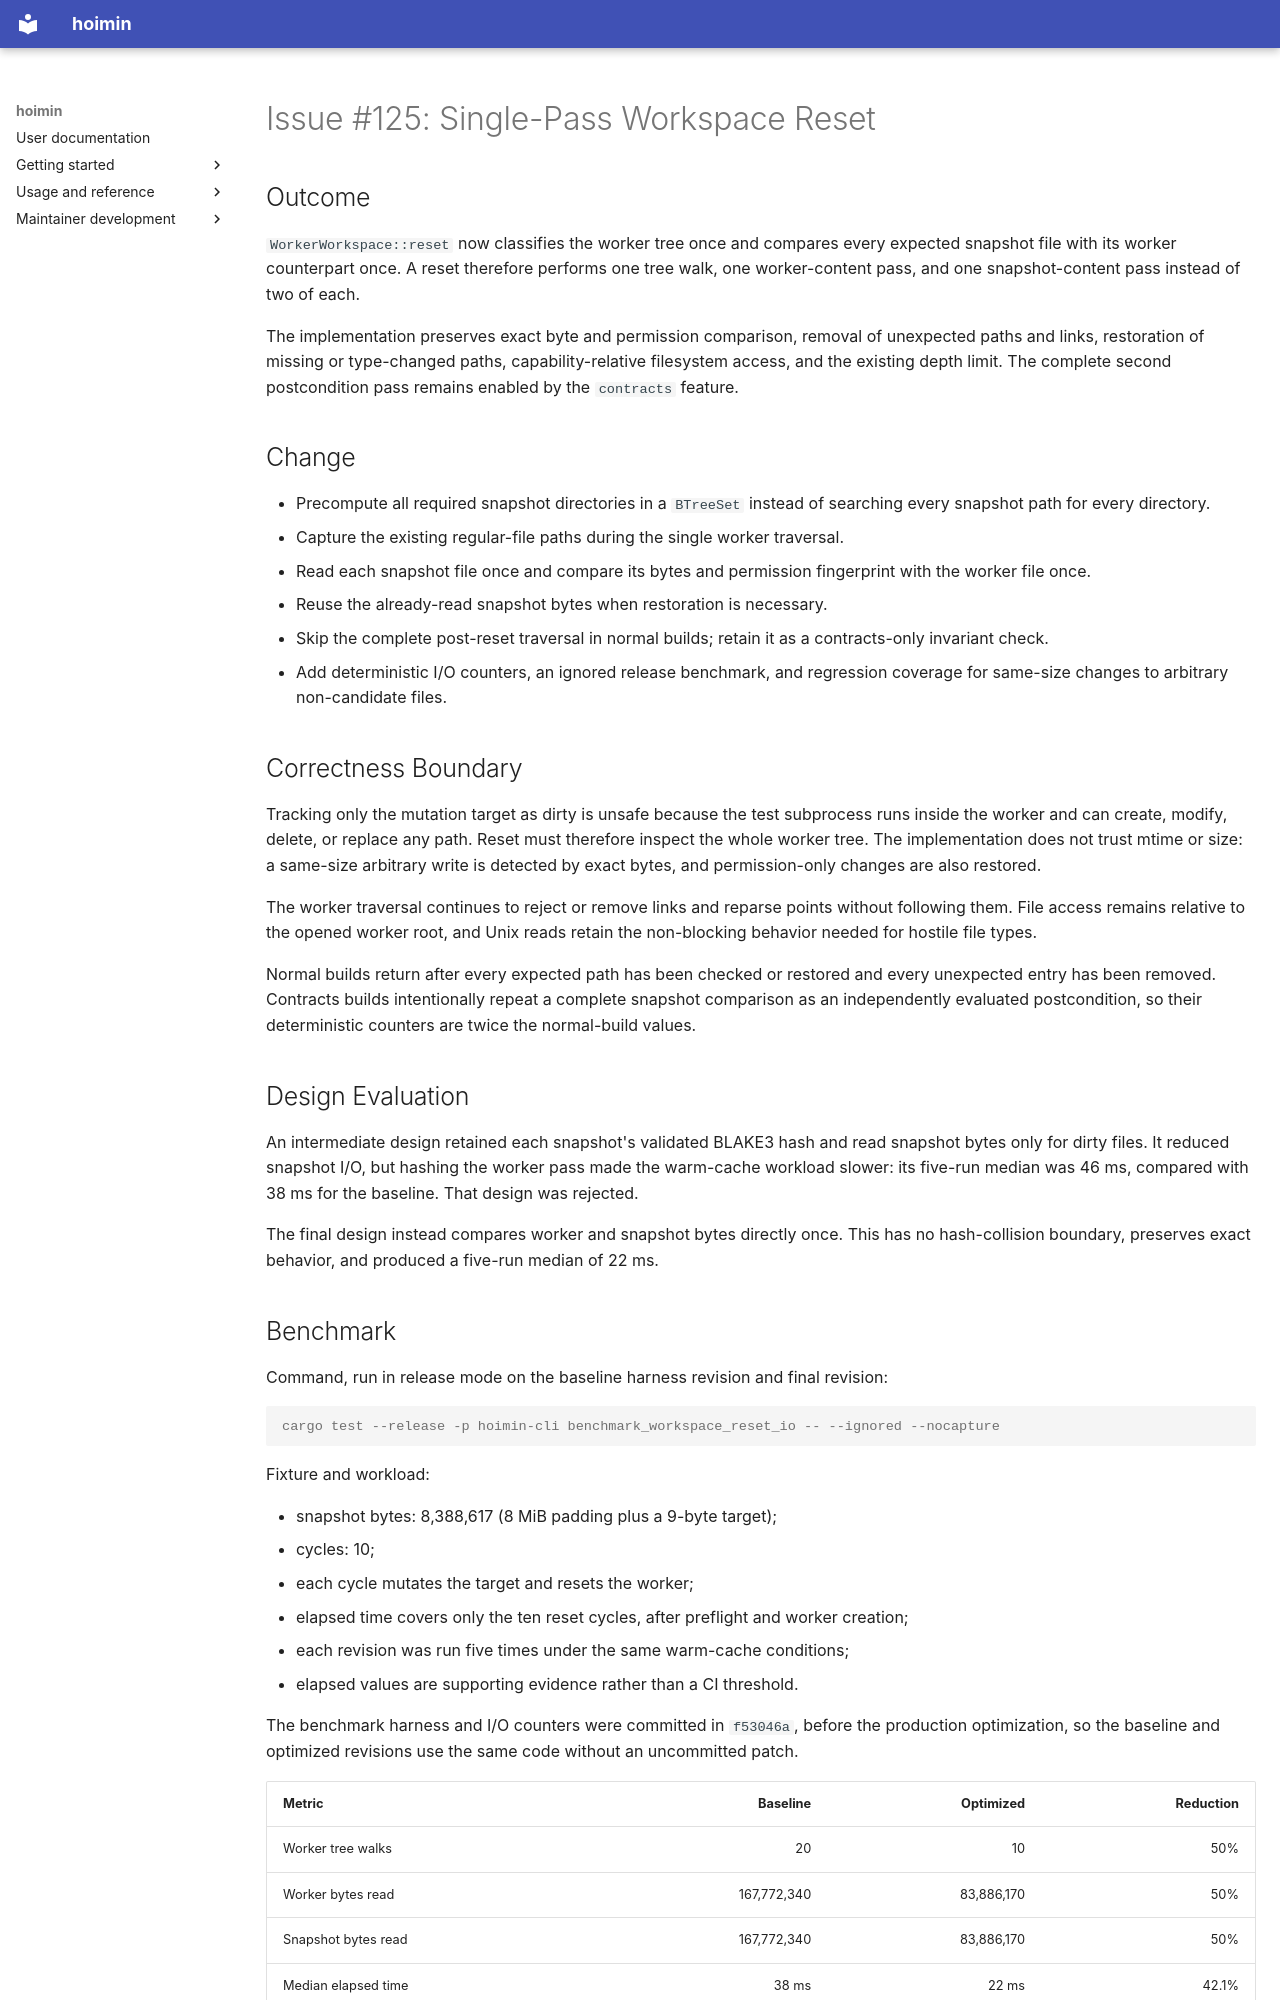

repository: HayaoSuzuki/hoimin · page: superpowers/reports/2026-08-05-issue-125-dirty-reset/index.html · generator: mkdocs

# Issue #125: Single-Pass Workspace Reset

## Outcome

`WorkerWorkspace::reset` now classifies the worker tree once and compares every expected snapshot file with its worker counterpart once. A reset therefore performs one tree walk, one worker-content pass, and one snapshot-content pass instead of two of each.

The implementation preserves exact byte and permission comparison, removal of unexpected paths and links, restoration of missing or type-changed paths, capability-relative filesystem access, and the existing depth limit. The complete second postcondition pass remains enabled by the `contracts` feature.

## Change

- Precompute all required snapshot directories in a `BTreeSet` instead of searching every snapshot path for every directory.
- Capture the existing regular-file paths during the single worker traversal.
- Read each snapshot file once and compare its bytes and permission fingerprint with the worker file once.
- Reuse the already-read snapshot bytes when restoration is necessary.
- Skip the complete post-reset traversal in normal builds; retain it as a contracts-only invariant check.
- Add deterministic I/O counters, an ignored release benchmark, and regression coverage for same-size changes to arbitrary non-candidate files.

## Correctness Boundary

Tracking only the mutation target as dirty is unsafe because the test subprocess runs inside the worker and can create, modify, delete, or replace any path. Reset must therefore inspect the whole worker tree. The implementation does not trust mtime or size: a same-size arbitrary write is detected by exact bytes, and permission-only changes are also restored.

The worker traversal continues to reject or remove links and reparse points without following them. File access remains relative to the opened worker root, and Unix reads retain the non-blocking behavior needed for hostile file types.

Normal builds return after every expected path has been checked or restored and every unexpected entry has been removed. Contracts builds intentionally repeat a complete snapshot comparison as an independently evaluated postcondition, so their deterministic counters are twice the normal-build values.

## Design Evaluation

An intermediate design retained each snapshot's validated BLAKE3 hash and read snapshot bytes only for dirty files. It reduced snapshot I/O, but hashing the worker pass made the warm-cache workload slower: its five-run median was 46 ms, compared with 38 ms for the baseline. That design was rejected.

The final design instead compares worker and snapshot bytes directly once. This has no hash-collision boundary, preserves exact behavior, and produced a five-run median of 22 ms.
